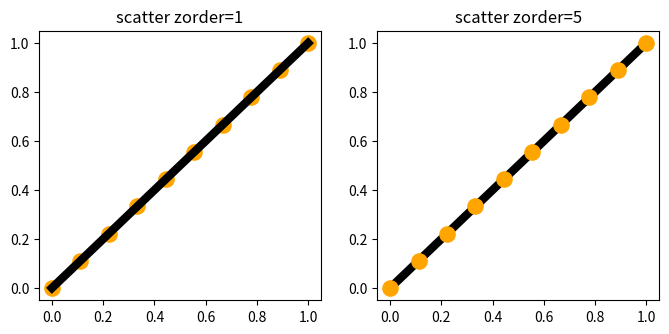

This chart was generated by the following Python code:
# Scatter points drawn behind lines by default (collections 1 vs lines 2) and fixing it with zorder.
import numpy as np
import matplotlib.pyplot as plt

x = np.linspace(0, 1, 10)
fig, (a, b) = plt.subplots(1, 2, figsize=(8, 3.5))
for ax, z in [(a, None), (b, 5)]:
    ax.plot(x, x, color="k", lw=6)
    kw = {} if z is None else {"zorder": z}
    ax.scatter(x, x, s=120, color="orange", **kw)
    ax.set_title(f"scatter zorder={ax.collections[0].get_zorder()}")
print(a.lines[0].get_zorder(), a.collections[0].get_zorder(), b.collections[0].get_zorder())
fig.savefig("order.png")
